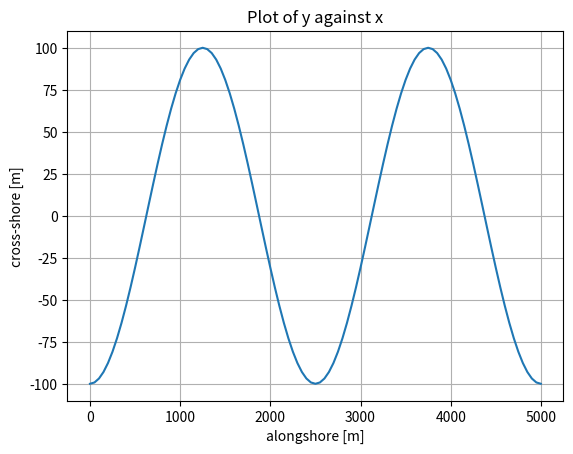

Reproduce this figure in Python.
# Python code

import numpy as np
import matplotlib.pyplot as plt

X = 5000
L = 5000
k = 4 * np.pi / L
a = 100
x = np.arange(0, X + 1, 50)

y = -a * np.cos(k * x)

plt.plot(x, y)
plt.xlabel('alongshore [m]')
plt.ylabel('cross-shore [m]')
plt.title('Plot of y against x')
plt.grid(True)
plt.show()